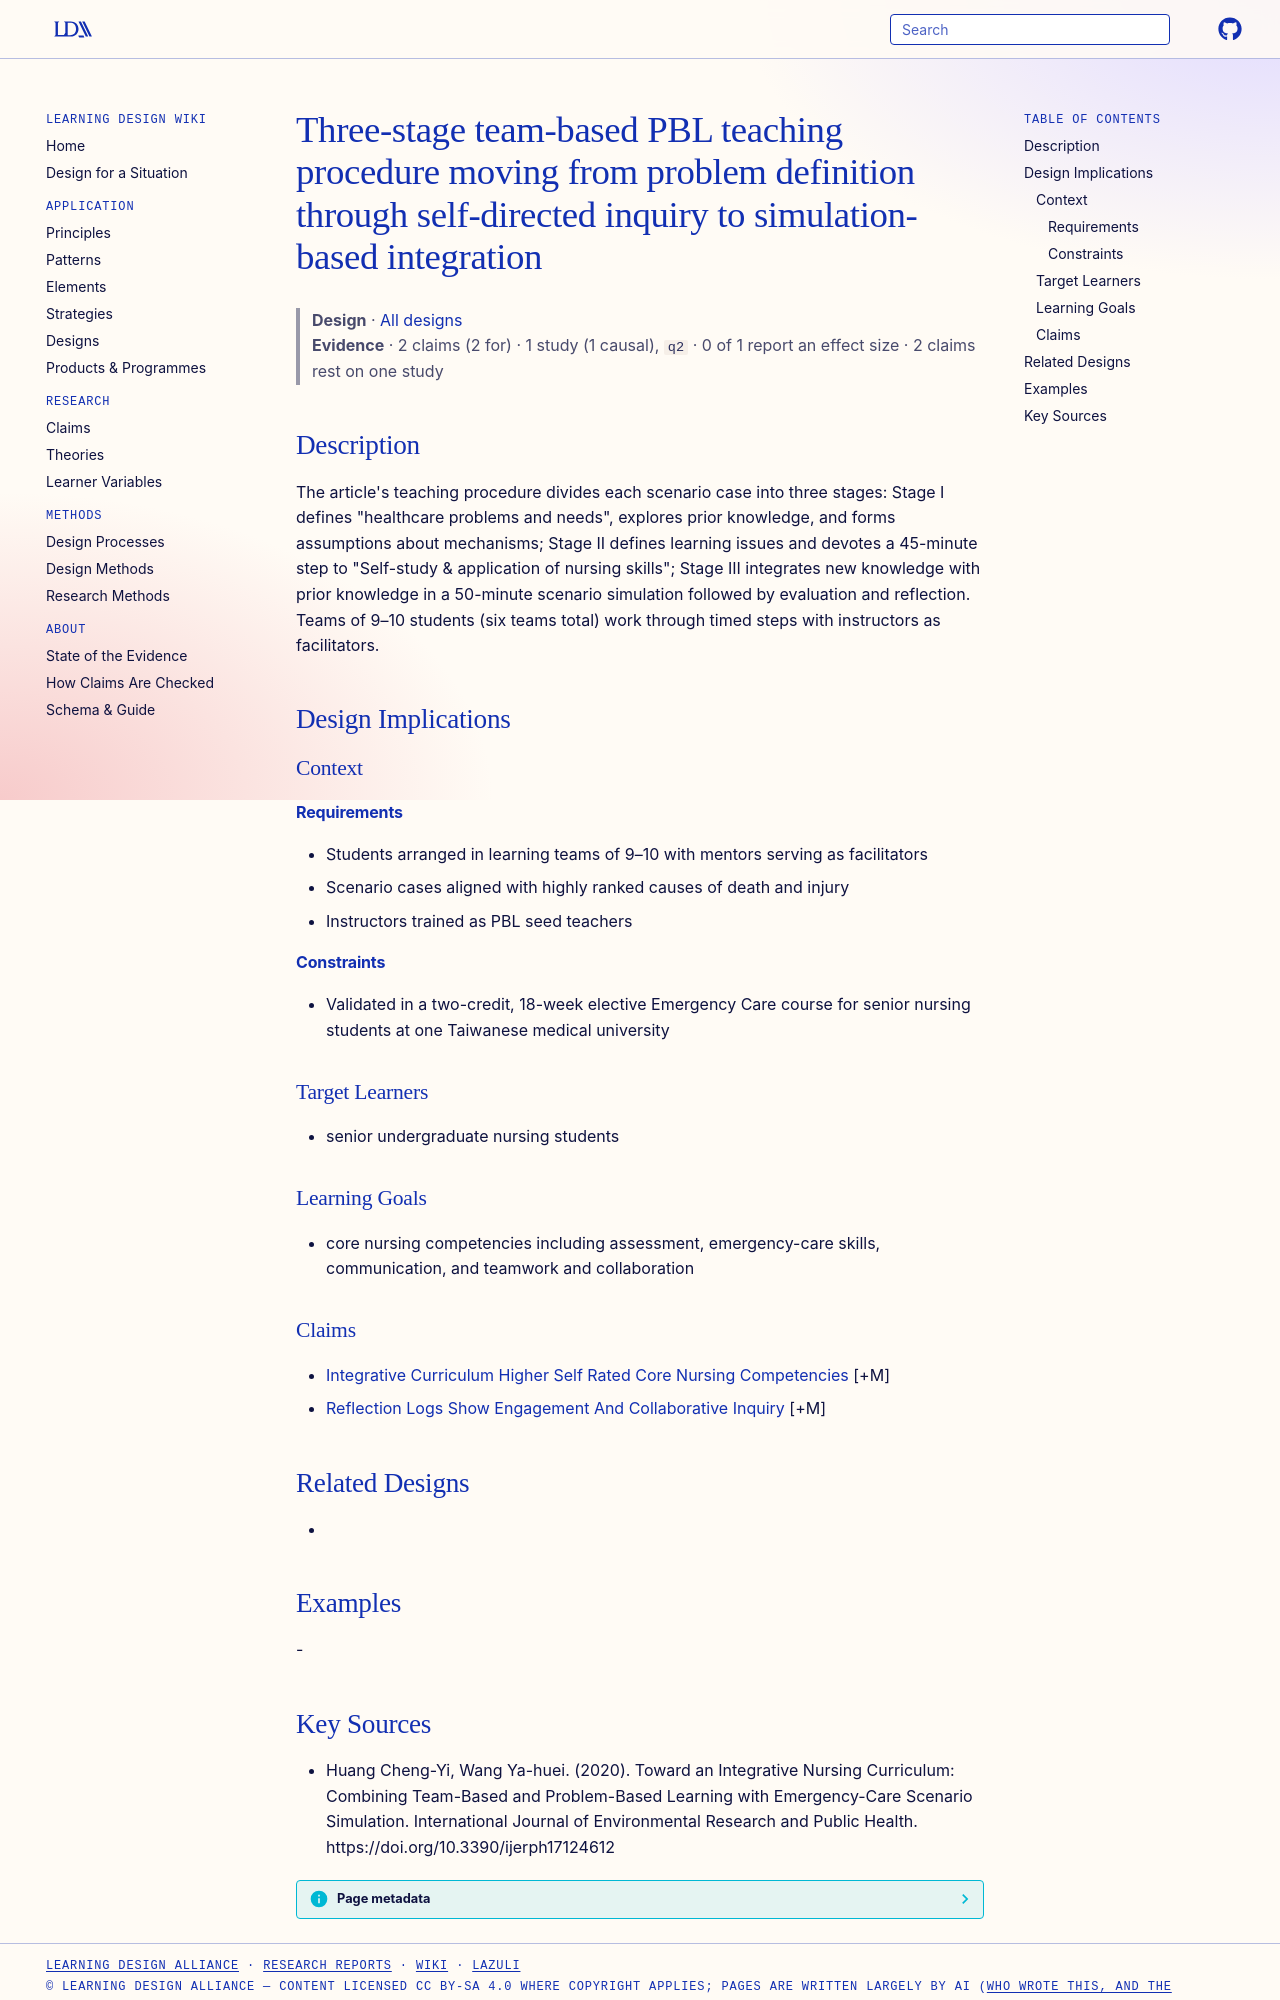

repository: Learning-Design-Alliance/learning-wiki · page: designs/three-stage-team-based-pbl-simulation-procedure/index.html · generator: mkdocs

---
type: design
id: three-stage-team-based-pbl-simulation-procedure
title: Three-stage team-based PBL teaching procedure moving from problem definition through self-directed inquiry to simulation-based integration
description: "The article's teaching procedure divides each scenario case into three stages: Stage I defines \"healthcare problems and needs\", explores prior knowledge, and forms assumptions about mechanisms; Stage II defines learni..."
status: review
generated:
  by: "process:settle-candidates"
  at: 2026-11-08
sources:
  - id: huang-cheng-yi-2020
    resource: "https://doi.org/10.3390/ijerph17124612"
    title: "Huang Cheng-Yi, Wang Ya-huei. (2020). Toward an Integrative Nursing Curriculum: Combining Team-Based and Problem-Based Learning with Emergency-Care Scenario Simulation. International Journal of Environmental Research and Public Health. https://doi.org/10.3390/ijerph17124612"
    author: Huang Cheng-Yi, Wang Ya-huei
---

# Three-stage team-based PBL teaching procedure moving from problem definition through self-directed inquiry to simulation-based integration

> **Design** · [All designs](index.md)
> **Evidence** · 2 claims (2 for) · 1 study (1 causal), `q2` · 0 of 1 report an effect size · 2 claims rest on one study

## Description
The article's teaching procedure divides each scenario case into three stages: Stage I defines "healthcare problems and needs", explores prior knowledge, and forms assumptions about mechanisms; Stage II defines learning issues and devotes a 45-minute step to "Self-study & application of nursing skills"; Stage III integrates new knowledge with prior knowledge in a 50-minute scenario simulation followed by evaluation and reflection. Teams of 9–10 students (six teams total) work through timed steps with instructors as facilitators.

## Design Implications

### Context
#### Requirements
- Students arranged in learning teams of 9–10 with mentors serving as facilitators
- Scenario cases aligned with highly ranked causes of death and injury
- Instructors trained as PBL seed teachers
#### Constraints
- Validated in a two-credit, 18-week elective Emergency Care course for senior nursing students at one Taiwanese medical university

### Target Learners
- senior undergraduate nursing students

### Learning Goals
- core nursing competencies including assessment, emergency-care skills, communication, and teamwork and collaboration

### Claims
- [Integrative Curriculum Higher Self Rated Core Nursing Competencies](../claims/integrative-curriculum-higher-self-rated-core-nursing-competencies.md) [+M]
- [Reflection Logs Show Engagement And Collaborative Inquiry](../claims/reflection-logs-show-engagement-and-collaborative-inquiry.md) [+M]

## Related Designs
- 

## Examples
-
